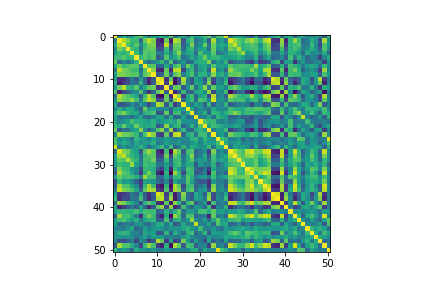

The data file committed next to this chart (first rows):
title, , , , , , , , , , , , , , , , , , , , , , , 
1.00E+00, 1.19E-02, 3.29E-01, 6.68E-02, 1.84E-01, 4.27E-01, 5.37E-01, 2.68E-01, -5.82E-02, 1.99E-01, 1.91E-01, 3.60E-01, 1.77E-01, 4.77E-01, -1.42E-01, 1.10E-01, 2.81E-01, -1.03E-02, 3.15E-01, 2.34E-01, 2.53E-01, 4.20E-01, 5.70E-01, 3.13E-02
1.19E-02, 1.00E+00, 7.79E-01, 6.34E-01, 4.15E-01, 4.33E-01, -1.82E-01, 5.81E-01, 8.06E-01, 6.47E-01, -5.56E-01, -6.61E-01, 5.94E-01, -6.42E-01, 7.96E-01, 6.96E-01, -3.20E-01, 3.30E-01, 5.28E-01, -1.31E-01, 4.32E-02, 3.13E-01, -2.74E-01, 7.56E-01
3.29E-01, 7.79E-01, 1.00E+00, 4.99E-01, 3.59E-01, 5.30E-01, 5.76E-02, 4.09E-01, 6.22E-01, 6.34E-01, -5.29E-01, -4.89E-01, 8.36E-01, -3.81E-01, 6.20E-01, 5.80E-01, -2.77E-01, 1.56E-01, 6.44E-01, -8.45E-02, 1.18E-01, 5.79E-01, -9.21E-02, 5.95E-01
6.68E-02, 6.34E-01, 4.99E-01, 1.00E+00, 4.77E-01, 3.82E-01, -1.07E-01, 4.86E-01, 5.59E-01, 5.87E-01, -3.49E-01, -3.59E-01, 4.15E-01, -2.86E-01, 5.20E-01, 5.40E-01, -1.63E-01, 3.14E-01, 4.11E-01, -1.10E-02, 2.32E-01, 2.97E-01, -1.24E-01, 5.80E-01
1.84E-01, 4.15E-01, 3.59E-01, 4.77E-01, 1.00E+00, 4.12E-01, 6.40E-02, 5.48E-01, 4.67E-01, 5.24E-01, -6.07E-02, -4.95E-02, 3.18E-01, -2.22E-02, 4.03E-01, 6.90E-01, 8.62E-02, 2.80E-01, 3.01E-01, -1.63E-01, 4.78E-01, 1.95E-01, 1.41E-01, 5.17E-01
4.27E-01, 4.33E-01, 5.30E-01, 3.82E-01, 4.12E-01, 1.00E+00, 3.86E-01, 5.31E-01, 4.13E-01, 5.27E-01, -2.84E-01, -1.37E-01, 5.34E-01, 8.83E-02, 2.64E-01, 4.81E-01, -1.22E-01, 1.36E-02, 3.00E-01, 8.21E-02, 3.44E-01, 5.99E-01, 2.83E-01, 3.92E-01
5.37E-01, -1.82E-01, 5.76E-02, -1.07E-01, 6.40E-02, 3.86E-01, 1.00E+00, 8.91E-02, -1.53E-01, -1.53E-02, 2.00E-01, 3.85E-01, -3.76E-03, 5.09E-01, -2.50E-01, -1.46E-02, 1.50E-01, -2.28E-01, -1.41E-01, 2.66E-01, 3.28E-01, 3.59E-01, 6.67E-01, -6.81E-02
2.68E-01, 5.81E-01, 4.09E-01, 4.86E-01, 5.48E-01, 5.31E-01, 8.91E-02, 1.00E+00, 5.00E-01, 5.33E-01, -2.21E-01, -1.85E-01, 2.97E-01, -1.25E-01, 4.29E-01, 5.54E-01, -2.38E-02, 5.85E-01, 3.43E-01, -1.17E-01, 2.66E-01, 2.90E-01, 5.52E-02, 5.00E-01
-5.82E-02, 8.06E-01, 6.22E-01, 5.59E-01, 4.67E-01, 4.13E-01, -1.53E-01, 5.00E-01, 1.00E+00, 6.89E-01, -5.87E-01, -6.28E-01, 5.57E-01, -5.48E-01, 8.02E-01, 8.30E-01, -3.95E-01, 2.35E-01, 4.23E-01, -1.67E-01, 2.15E-01, 3.07E-01, -2.23E-01, 8.52E-01
1.99E-01, 6.47E-01, 6.34E-01, 5.87E-01, 5.24E-01, 5.27E-01, -1.53E-02, 5.33E-01, 6.89E-01, 1.00E+00, -2.65E-01, -2.44E-01, 5.95E-01, -2.13E-01, 5.10E-01, 6.72E-01, -6.33E-02, 2.87E-01, 4.83E-01, -9.84E-03, 3.55E-01, 3.69E-01, 5.16E-02, 6.71E-01
1.91E-01, -5.56E-01, -5.29E-01, -3.49E-01, -6.07E-02, -2.84E-01, 2.00E-01, -2.21E-01, -5.87E-01, -2.65E-01, 1.00E+00, 8.64E-01, -5.34E-01, 5.43E-01, -6.90E-01, -3.63E-01, 7.86E-01, 2.55E-04, -2.93E-01, 2.68E-01, 9.14E-02, -3.39E-01, 5.06E-01, -3.98E-01
3.60E-01, -6.61E-01, -4.89E-01, -3.59E-01, -4.95E-02, -1.37E-01, 3.85E-01, -1.85E-01, -6.28E-01, -2.44E-01, 8.64E-01, 1.00E+00, -4.59E-01, 7.91E-01, -7.44E-01, -3.92E-01, 6.99E-01, -5.94E-02, -3.31E-01, 2.61E-01, 1.84E-01, -1.95E-01, 6.74E-01, -4.64E-01
1.77E-01, 5.94E-01, 8.36E-01, 4.15E-01, 3.18E-01, 5.34E-01, -3.76E-03, 2.97E-01, 5.57E-01, 5.95E-01, -5.34E-01, -4.59E-01, 1.00E+00, -2.78E-01, 5.62E-01, 5.86E-01, -2.97E-01, 1.04E-01, 5.59E-01, -1.43E-01, 2.65E-01, 6.89E-01, -8.92E-02, 5.65E-01
4.77E-01, -6.42E-01, -3.81E-01, -2.86E-01, -2.22E-02, 8.83E-02, 5.09E-01, -1.25E-01, -5.48E-01, -2.13E-01, 5.43E-01, 7.91E-01, -2.78E-01, 1.00E+00, -6.03E-01, -2.97E-01, 4.38E-01, -2.07E-01, -2.76E-01, 2.84E-01, 3.33E-01, 1.03E-01, 7.24E-01, -4.06E-01
-1.42E-01, 7.96E-01, 6.20E-01, 5.20E-01, 4.03E-01, 2.64E-01, -2.50E-01, 4.29E-01, 8.02E-01, 5.10E-01, -6.90E-01, -7.44E-01, 5.62E-01, -6.03E-01, 1.00E+00, 7.12E-01, -4.76E-01, 2.45E-01, 4.38E-01, -2.19E-01, 2.09E-01, 3.50E-01, -3.93E-01, 8.10E-01
1.10E-01, 6.96E-01, 5.80E-01, 5.40E-01, 6.90E-01, 4.81E-01, -1.46E-02, 5.54E-01, 8.30E-01, 6.72E-01, -3.63E-01, -3.92E-01, 5.86E-01, -2.97E-01, 7.12E-01, 1.00E+00, -1.88E-01, 2.49E-01, 4.42E-01, -1.72E-01, 4.83E-01, 4.23E-01, 1.86E-02, 8.79E-01
2.81E-01, -3.20E-01, -2.77E-01, -1.63E-01, 8.62E-02, -1.22E-01, 1.50E-01, -2.38E-02, -3.95E-01, -6.33E-02, 7.86E-01, 6.99E-01, -2.97E-01, 4.38E-01, -4.76E-01, -1.88E-01, 1.00E+00, 1.38E-01, -4.66E-02, 2.35E-01, 1.34E-01, -2.06E-01, 3.92E-01, -2.31E-01
-1.03E-02, 3.30E-01, 1.56E-01, 3.14E-01, 2.80E-01, 1.36E-02, -2.28E-01, 5.85E-01, 2.35E-01, 2.87E-01, 2.55E-04, -5.94E-02, 1.04E-01, -2.07E-01, 2.45E-01, 2.49E-01, 1.38E-01, 1.00E+00, 2.84E-01, -1.36E-01, 1.04E-01, -8.54E-03, -1.59E-01, 2.77E-01
3.15E-01, 5.28E-01, 6.44E-01, 4.11E-01, 3.01E-01, 3.00E-01, -1.41E-01, 3.43E-01, 4.23E-01, 4.83E-01, -2.93E-01, -3.31E-01, 5.59E-01, -2.76E-01, 4.38E-01, 4.42E-01, -4.66E-02, 2.84E-01, 1.00E+00, -8.88E-02, 8.38E-02, 3.50E-01, -2.25E-01, 3.91E-01
2.34E-01, -1.31E-01, -8.45E-02, -1.10E-02, -1.63E-01, 8.21E-02, 2.66E-01, -1.17E-01, -1.67E-01, -9.84E-03, 2.68E-01, 2.61E-01, -1.43E-01, 2.84E-01, -2.19E-01, -1.72E-01, 2.35E-01, -1.36E-01, -8.88E-02, 1.00E+00, 3.55E-02, -1.39E-02, 2.78E-01, -1.16E-01
2.53E-01, 4.32E-02, 1.18E-01, 2.32E-01, 4.78E-01, 3.44E-01, 3.28E-01, 2.66E-01, 2.15E-01, 3.55E-01, 9.14E-02, 1.84E-01, 2.65E-01, 3.33E-01, 2.09E-01, 4.83E-01, 1.34E-01, 1.04E-01, 8.38E-02, 3.55E-02, 1.00E+00, 4.96E-01, 3.88E-01, 4.38E-01
4.20E-01, 3.13E-01, 5.79E-01, 2.97E-01, 1.95E-01, 5.99E-01, 3.59E-01, 2.90E-01, 3.07E-01, 3.69E-01, -3.39E-01, -1.95E-01, 6.89E-01, 1.03E-01, 3.50E-01, 4.23E-01, -2.06E-01, -8.54E-03, 3.50E-01, -1.39E-02, 4.96E-01, 1.00E+00, 2.28E-01, 4.43E-01
5.70E-01, -2.74E-01, -9.21E-02, -1.24E-01, 1.41E-01, 2.83E-01, 6.67E-01, 5.52E-02, -2.23E-01, 5.16E-02, 5.06E-01, 6.74E-01, -8.92E-02, 7.24E-01, -3.93E-01, 1.86E-02, 3.92E-01, -1.59E-01, -2.25E-01, 2.78E-01, 3.88E-01, 2.28E-01, 1.00E+00, -3.53E-02
3.13E-02, 7.56E-01, 5.95E-01, 5.80E-01, 5.17E-01, 3.92E-01, -6.81E-02, 5.00E-01, 8.52E-01, 6.71E-01, -3.98E-01, -4.64E-01, 5.65E-01, -4.06E-01, 8.10E-01, 8.79E-01, -2.31E-01, 2.77E-01, 3.91E-01, -1.16E-01, 4.38E-01, 4.43E-01, -3.53E-02, 1.00E+00
4.60E-01, 9.44E-02, 2.25E-01, 9.09E-02, -1.22E-01, 3.87E-01, 2.06E-01, 1.78E-01, 1.26E-02, 2.39E-01, 3.53E-02, 4.85E-02, 2.16E-01, 1.08E-01, -4.90E-02, 6.49E-02, 7.24E-02, 5.65E-02, 3.53E-01, 4.04E-01, 3.93E-02, 3.85E-01, 1.95E-01, 9.42E-02
4.85E-01, 2.06E-01, 3.07E-01, 2.40E-01, -1.67E-02, 2.67E-01, 8.79E-02, 2.28E-01, 1.71E-01, 3.56E-01, -7.43E-02, -2.65E-03, 2.48E-01, 5.28E-02, 8.33E-02, 1.61E-01, 4.22E-03, 2.17E-02, 1.47E-01, 2.63E-01, 3.31E-02, 2.65E-01, 1.93E-01, 2.16E-01
8.60E-01, -7.31E-02, 2.11E-01, -7.05E-03, 1.12E-01, 2.07E-01, 3.79E-01, 1.68E-01, -1.78E-01, 8.93E-02, 2.72E-01, 4.26E-01, 1.48E-02, 4.43E-01, -2.35E-01, -5.58E-02, 3.73E-01, 6.06E-02, 3.45E-01, 2.12E-01, 1.01E-01, 1.79E-01, 4.30E-01, -1.18E-01
-1.31E-01, 9.19E-01, 6.55E-01, 5.99E-01, 3.60E-01, 2.19E-01, -3.50E-01, 5.34E-01, 7.20E-01, 5.49E-01, -5.37E-01, -6.72E-01, 4.52E-01, -7.38E-01, 7.65E-01, 5.48E-01, -2.85E-01, 4.48E-01, 5.14E-01, -2.20E-01, -8.68E-02, 1.21E-01, -4.70E-01, 6.35E-01
2.04E-01, 7.21E-01, 8.32E-01, 4.95E-01, 3.87E-01, 2.66E-01, -1.45E-01, 4.03E-01, 5.18E-01, 5.45E-01, -4.40E-01, -4.28E-01, 6.14E-01, -4.32E-01, 5.88E-01, 4.26E-01, -1.52E-01, 3.36E-01, 6.72E-01, -2.11E-01, -4.69E-03, 2.98E-01, -2.90E-01, 4.61E-01
2.08E-01, 5.46E-01, 5.13E-01, 7.90E-01, 5.04E-01, 3.74E-01, -7.33E-02, 4.69E-01, 4.37E-01, 6.07E-01, -2.66E-01, -2.56E-01, 4.21E-01, -2.03E-01, 4.32E-01, 4.43E-01, -3.70E-02, 3.13E-01, 5.18E-01, 9.25E-03, 1.62E-01, 2.41E-01, -1.01E-01, 4.25E-01
1.87E-01, 4.30E-01, 3.61E-01, 3.76E-01, 7.14E-01, 2.18E-01, -3.14E-02, 4.55E-01, 3.86E-01, 4.04E-01, -7.16E-02, -9.35E-02, 2.15E-01, -1.42E-01, 3.52E-01, 4.80E-01, 7.32E-02, 3.10E-01, 3.06E-01, -2.67E-01, 1.82E-01, -2.61E-03, 5.38E-03, 3.66E-01
-1.30E-01, 6.33E-01, 4.43E-01, 3.97E-01, 1.62E-01, 3.30E-02, -3.58E-01, 4.18E-01, 3.80E-01, 3.18E-01, -3.31E-01, -4.42E-01, 2.13E-01, -5.95E-01, 4.21E-01, 1.88E-01, -9.70E-02, 4.69E-01, 4.16E-01, -1.85E-01, -3.18E-01, -9.52E-02, -4.74E-01, 2.60E-01
-3.07E-01, 7.60E-01, 5.25E-01, 4.62E-01, 2.47E-01, -1.63E-03, -5.00E-01, 3.64E-01, 6.24E-01, 3.64E-01, -6.06E-01, -7.31E-01, 3.62E-01, -7.93E-01, 7.34E-01, 3.91E-01, -3.82E-01, 4.06E-01, 4.33E-01, -3.26E-01, -2.21E-01, -1.51E-02, -6.53E-01, 4.87E-01
2.20E-01, 5.76E-01, 4.42E-01, 4.70E-01, 4.58E-01, 3.51E-01, 1.95E-02, 7.60E-01, 4.51E-01, 4.88E-01, -1.99E-01, -2.07E-01, 2.73E-01, -2.01E-01, 3.90E-01, 4.34E-01, 2.92E-02, 5.32E-01, 3.55E-01, -8.24E-02, 1.45E-01, 1.88E-01, -1.83E-02, 4.15E-01
-3.09E-01, 3.84E-01, 1.37E-01, 2.50E-01, 5.20E-02, -2.58E-01, -4.96E-01, 2.39E-01, 2.15E-01, 1.48E-01, -1.40E-01, -3.16E-01, 1.82E-02, -5.44E-01, 3.00E-01, 5.66E-02, -2.50E-02, 5.18E-01, 2.56E-01, -1.46E-01, -3.20E-01, -2.73E-01, -5.43E-01, 1.53E-01
-2.84E-01, 7.58E-01, 4.87E-01, 4.92E-01, 2.80E-01, 9.56E-02, -4.52E-01, 4.09E-01, 7.62E-01, 4.52E-01, -6.04E-01, -7.01E-01, 3.82E-01, -7.34E-01, 7.82E-01, 5.39E-01, -3.80E-01, 4.19E-01, 4.40E-01, -2.47E-01, -7.77E-02, 5.17E-02, -5.57E-01, 6.42E-01
-3.98E-02, 8.59E-01, 6.64E-01, 5.82E-01, 4.91E-01, 2.83E-01, -2.50E-01, 5.63E-01, 7.89E-01, 7.58E-01, -4.42E-01, -5.47E-01, 5.01E-01, -6.00E-01, 7.60E-01, 6.64E-01, -2.07E-01, 4.38E-01, 5.53E-01, -1.68E-01, 1.03E-01, 1.76E-01, -3.28E-01, 7.09E-01
2.24E-01, -5.24E-01, -4.64E-01, -3.72E-01, -5.39E-02, -2.26E-01, 3.11E-01, -2.63E-01, -5.42E-01, -2.91E-01, 9.22E-01, 7.86E-01, -4.88E-01, 5.50E-01, -6.60E-01, -2.95E-01, 6.87E-01, -1.46E-01, -3.16E-01, 3.03E-01, 1.11E-01, -2.65E-01, 5.92E-01, -3.57E-01
3.98E-01, -5.60E-01, -3.68E-01, -3.75E-01, -6.53E-02, -1.21E-01, 4.45E-01, -2.07E-01, -5.58E-01, -2.89E-01, 7.78E-01, 8.33E-01, -3.81E-01, 7.15E-01, -6.78E-01, -3.01E-01, 5.76E-01, -1.66E-01, -2.94E-01, 2.48E-01, 1.45E-01, -9.50E-02, 7.18E-01, -3.97E-01
-1.75E-01, 7.04E-01, 6.33E-01, 4.46E-01, 2.82E-01, 4.71E-02, -3.94E-01, 3.54E-01, 5.32E-01, 3.81E-01, -5.40E-01, -6.14E-01, 5.50E-01, -6.51E-01, 6.86E-01, 3.95E-01, -2.51E-01, 4.19E-01, 5.48E-01, -3.04E-01, -6.18E-02, 1.96E-01, -5.73E-01, 4.48E-01
2.55E-01, -6.24E-01, -4.59E-01, -2.88E-01, -1.04E-01, -2.51E-01, 2.45E-01, -2.06E-01, -6.09E-01, -3.05E-01, 5.79E-01, 7.00E-01, -4.27E-01, 7.08E-01, -6.31E-01, -4.40E-01, 4.55E-01, -4.76E-02, -2.18E-01, 1.90E-01, 7.13E-02, -1.69E-01, 4.48E-01, -5.02E-01
2.62E-01, 3.73E-01, 3.81E-01, 3.60E-01, 3.66E-01, 4.61E-01, 2.77E-01, 4.62E-01, 4.35E-01, 4.46E-01, -2.09E-01, -1.51E-01, 3.70E-01, 1.63E-02, 3.29E-01, 5.50E-01, -1.21E-01, 1.97E-01, 1.95E-01, 2.61E-02, 4.57E-01, 4.70E-01, 3.04E-01, 5.51E-01
-2.81E-01, 7.21E-01, 4.45E-01, 4.78E-01, 3.07E-01, -5.91E-02, -5.37E-01, 3.70E-01, 6.14E-01, 4.09E-01, -4.14E-01, -6.11E-01, 3.20E-01, -7.32E-01, 7.24E-01, 4.77E-01, -2.05E-01, 4.97E-01, 5.01E-01, -2.43E-01, -1.13E-01, -4.59E-02, -5.99E-01, 5.66E-01
2.14E-01, 4.39E-01, 4.91E-01, 3.32E-01, 1.94E-01, 3.68E-01, -7.48E-02, 2.63E-01, 3.55E-01, 4.08E-01, -2.21E-01, -2.83E-01, 4.94E-01, -2.99E-01, 2.96E-01, 3.76E-01, -5.31E-02, 1.78E-01, 7.04E-01, 9.41E-02, -2.28E-02, 2.40E-01, -1.70E-01, 2.87E-01
2.50E-01, -1.56E-01, -7.02E-02, -1.95E-02, -1.62E-01, 1.11E-01, 1.70E-01, -9.08E-02, -1.86E-01, 6.76E-02, 3.02E-01, 3.26E-01, -6.45E-02, 2.88E-01, -3.17E-01, -1.86E-01, 2.89E-01, -3.22E-02, -1.32E-02, 8.57E-01, -2.06E-02, -2.13E-02, 2.75E-01, -1.64E-01
2.39E-02, -2.34E-02, -6.34E-02, 1.29E-01, 2.95E-01, -1.90E-01, -1.04E-01, 2.03E-01, 1.35E-02, 1.38E-01, 1.88E-01, 1.50E-01, -1.77E-02, 1.41E-01, 1.36E-01, 1.22E-01, 2.76E-01, 3.86E-01, 1.77E-01, -8.59E-03, 4.36E-01, 3.28E-02, -1.86E-02, 1.53E-01
8.45E-02, 3.16E-01, 4.13E-01, 3.46E-01, 5.43E-02, 2.75E-02, -1.41E-01, 2.87E-01, 1.72E-01, 2.41E-01, -3.60E-01, -2.92E-01, 3.77E-01, -2.26E-01, 3.55E-01, 1.04E-01, -1.57E-01, 3.57E-01, 4.51E-01, -1.85E-01, 3.24E-02, 3.95E-01, -3.07E-01, 2.35E-01
1.37E-01, 1.44E-01, 9.95E-02, 1.50E-01, 1.25E-01, -7.81E-02, 1.71E-02, 2.34E-01, -2.37E-02, 2.22E-01, 1.48E-01, 1.95E-01, -6.87E-02, 2.61E-02, -2.39E-02, -5.30E-02, 1.76E-01, 3.20E-01, 7.92E-02, -6.82E-02, -9.83E-02, -1.30E-01, 2.14E-01, 3.41E-02
4.00E-02, -3.27E-01, -3.92E-01, -2.31E-01, -4.54E-02, -4.35E-01, 6.93E-02, -1.05E-01, -4.76E-01, -2.94E-01, 7.85E-01, 5.73E-01, -5.15E-01, 2.55E-01, -4.69E-01, -3.47E-01, 6.29E-01, 1.75E-01, -2.13E-01, 1.90E-01, -7.56E-02, -3.83E-01, 2.48E-01, -3.02E-01
-2.41E-01, 7.66E-01, 4.91E-01, 5.03E-01, 3.16E-01, 1.97E-02, -4.27E-01, 3.99E-01, 7.12E-01, 4.72E-01, -4.75E-01, -6.27E-01, 3.51E-01, -7.14E-01, 7.86E-01, 5.51E-01, -2.89E-01, 4.62E-01, 4.16E-01, -2.75E-01, -1.20E-03, 6.88E-02, -4.69E-01, 7.27E-01
3.71E-01, 1.05E-01, 2.19E-01, 5.14E-02, -1.95E-01, 3.17E-01, 1.16E-01, 1.29E-01, 2.44E-02, 1.77E-01, -5.62E-02, -6.31E-02, 2.04E-01, -1.90E-02, -5.38E-02, 6.49E-03, -2.63E-02, 1.27E-02, 3.04E-01, 3.36E-01, -1.32E-01, 2.84E-01, 7.31E-02, 3.43E-02
